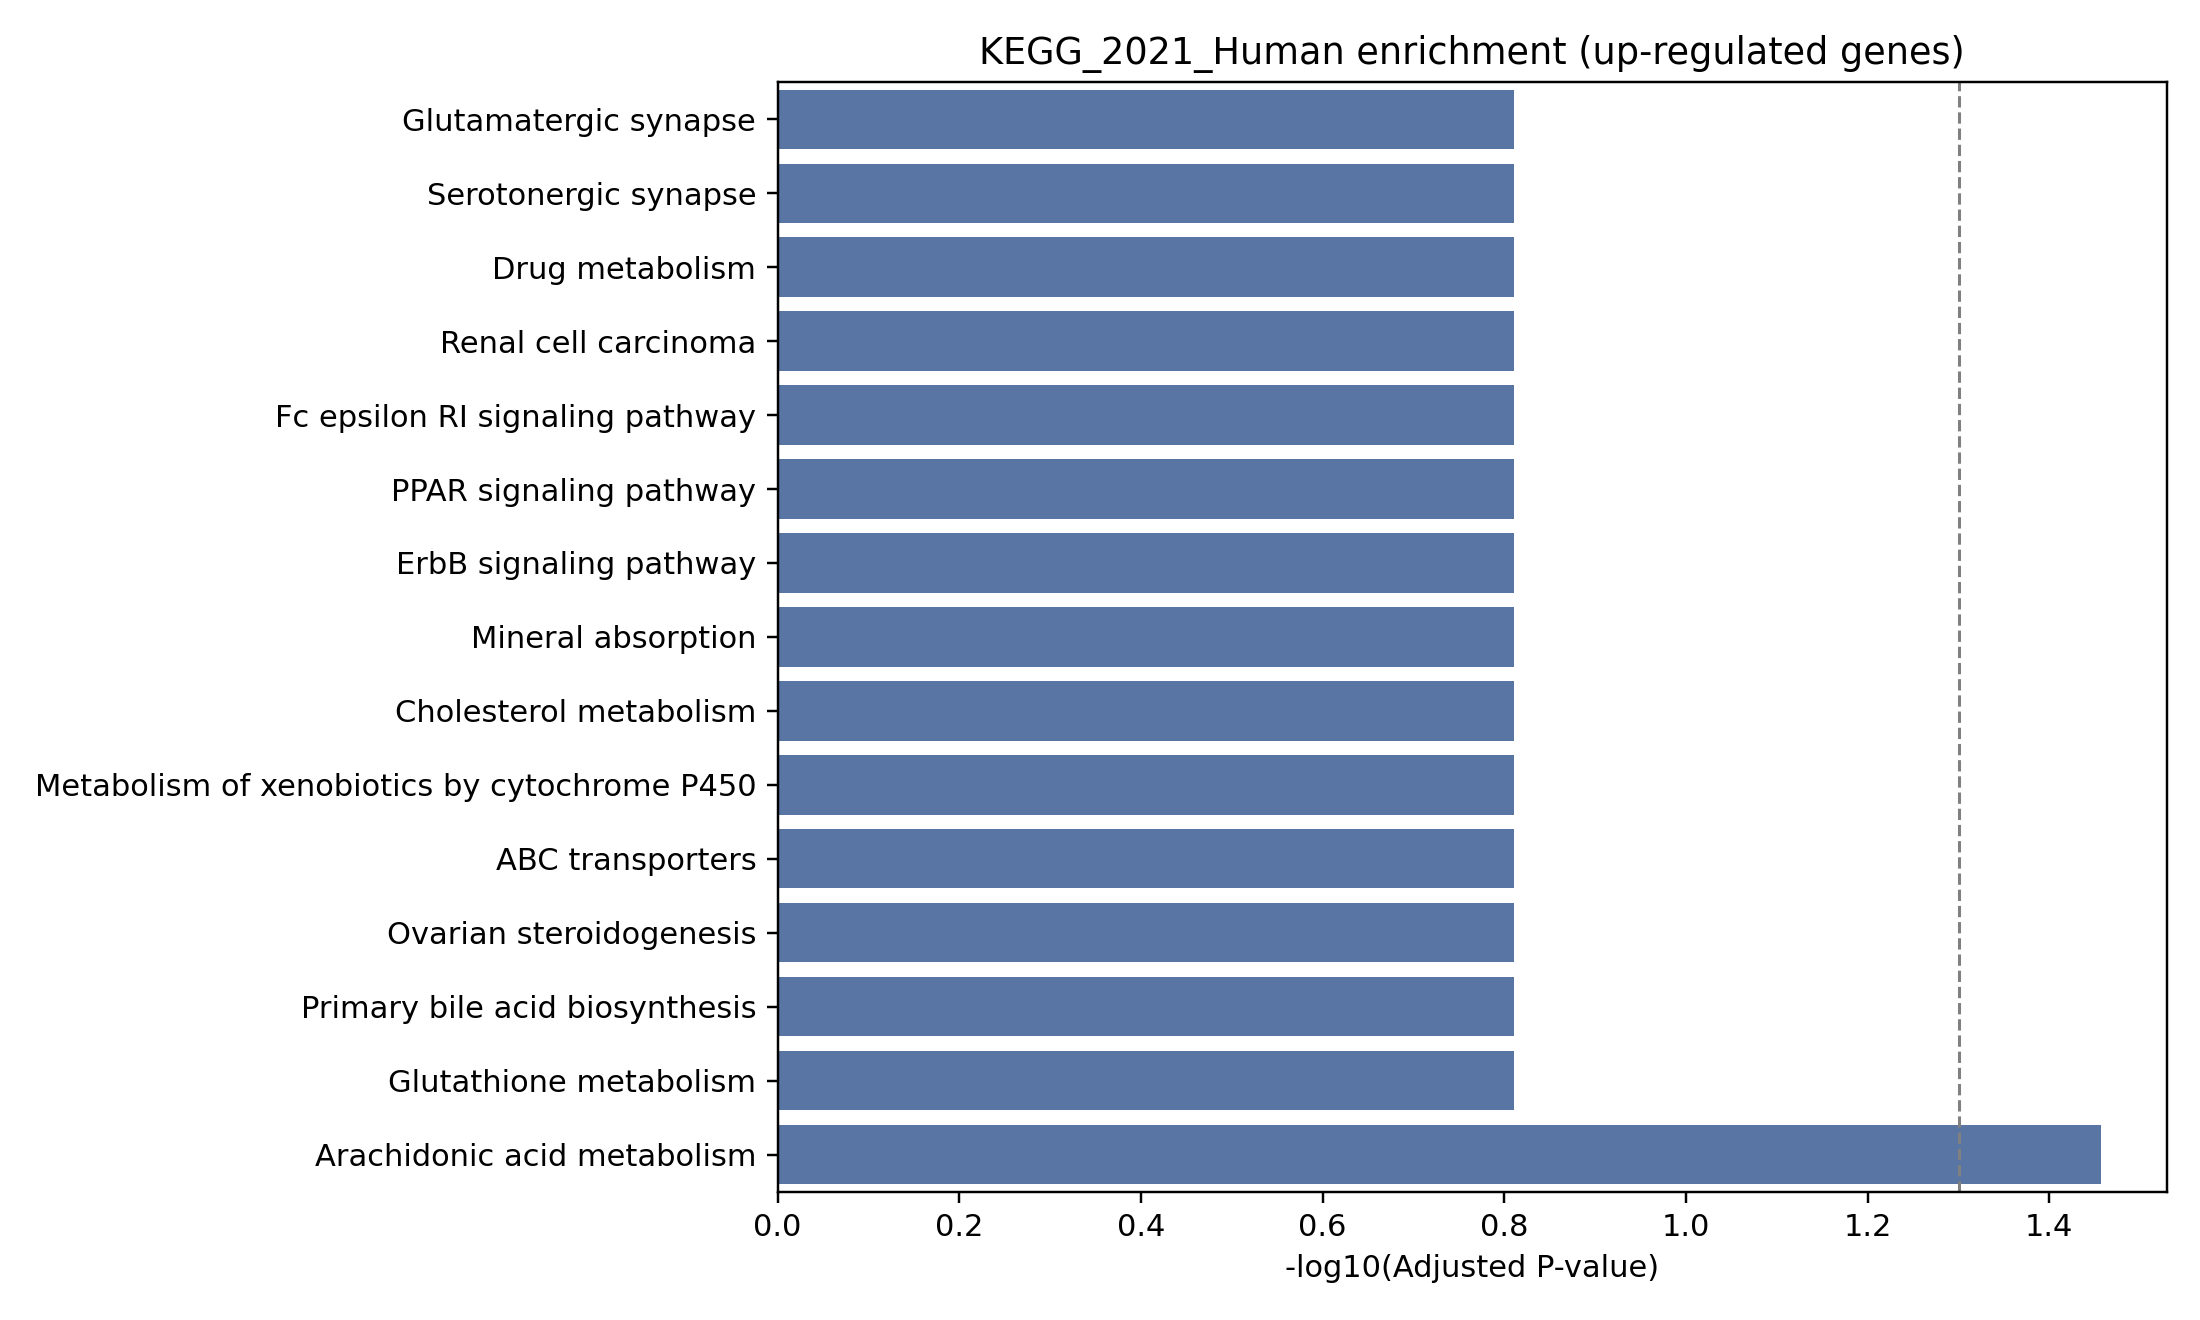

Values plotted in this chart, from the file beside it:
Gene_set, Term, P-value, Adjusted P-value, Old P-value, Old adjusted P-value, Odds Ratio, Combined Score, Genes
KEGG_2021_Human, Arachidonic acid metabolism, 0.001397, 0.03492, 0, 0, 41.07, 270, ALOX5;CYP4F3
KEGG_2021_Human, Primary bile acid biosynthesis, 0.01243, 0.1547, 0, 0, 93.63, 410.8, CYP27A1
KEGG_2021_Human, Ovarian steroidogenesis, 0.04085, 0.1547, 0, 0, 25.8, 82.5, ALOX5
KEGG_2021_Human, ABC transporters, 0.04218, 0.1547, 0, 0, 24.94, 78.95, ABCC5
KEGG_2021_Human, Metabolism of xenobiotics by cytochrome …, 0.04882, 0.1547, 0, 0, 21.37, 64.52, MGST2
KEGG_2021_Human, Cholesterol metabolism, 0.04882, 0.1547, 0, 0, 21.37, 64.52, CYP27A1
KEGG_2021_Human, Mineral absorption, 0.05805, 0.1547, 0, 0, 17.8, 50.67, TRPM6
KEGG_2021_Human, Glutathione metabolism, 0.06328, 0.1547, 0, 0, 16.25, 44.85, MGST2
KEGG_2021_Human, PPAR signaling pathway, 0.06458, 0.1547, 0, 0, 15.9, 43.57, CYP27A1
KEGG_2021_Human, Fc epsilon RI signaling pathway, 0.07495, 0.1547, 0, 0, 13.58, 35.19, ALOX5
KEGG_2021_Human, Renal cell carcinoma, 0.07752, 0.1547, 0, 0, 13.11, 33.51, EPAS1
KEGG_2021_Human, Drug metabolism, 0.08521, 0.1547, 0, 0, 11.85, 29.19, MGST2
KEGG_2021_Human, ErbB signaling pathway, 0.08648, 0.1547, 0, 0, 11.67, 28.56, NRG1
KEGG_2021_Human, Serotonergic synapse, 0.08902, 0.1547, 0, 0, 11.31, 27.36, ALOX5
KEGG_2021_Human, Glutamatergic synapse, 0.09283, 0.1547, 0, 0, 10.82, 25.72, HOMER3
KEGG_2021_Human, Pathways in cancer, 0.1013, 0.1582, 0, 0, 3.944, 9.031, EPAS1;MGST2
KEGG_2021_Human, Toxoplasmosis, 0.1264, 0.1743, 0, 0, 7.764, 16.06, ALOX5
KEGG_2021_Human, FoxO signaling pathway, 0.1312, 0.1743, 0, 0, 7.452, 15.13, HOMER3
KEGG_2021_Human, Cell adhesion molecules, 0.1325, 0.1743, 0, 0, 7.378, 14.91, LRRC4
KEGG_2021_Human, Fluid shear stress and atherosclerosis, 0.1397, 0.1746, 0, 0, 6.962, 13.7, MGST2
KEGG_2021_Human, Axon guidance, 0.1528, 0.1777, 0, 0, 6.309, 11.85, LRRC4
KEGG_2021_Human, Hepatocellular carcinoma, 0.1564, 0.1777, 0, 0, 6.152, 11.41, MGST2
KEGG_2021_Human, Chemical carcinogenesis, 0.1808, 0.1955, 0, 0, 5.236, 8.955, MGST2
KEGG_2021_Human, Protein processing in endoplasmic reticu…, 0.1877, 0.1955, 0, 0, 5.022, 8.402, CKAP4
KEGG_2021_Human, Amyotrophic lateral sclerosis, 0.344, 0.344, 0, 0, 2.456, 2.621, NRG1
